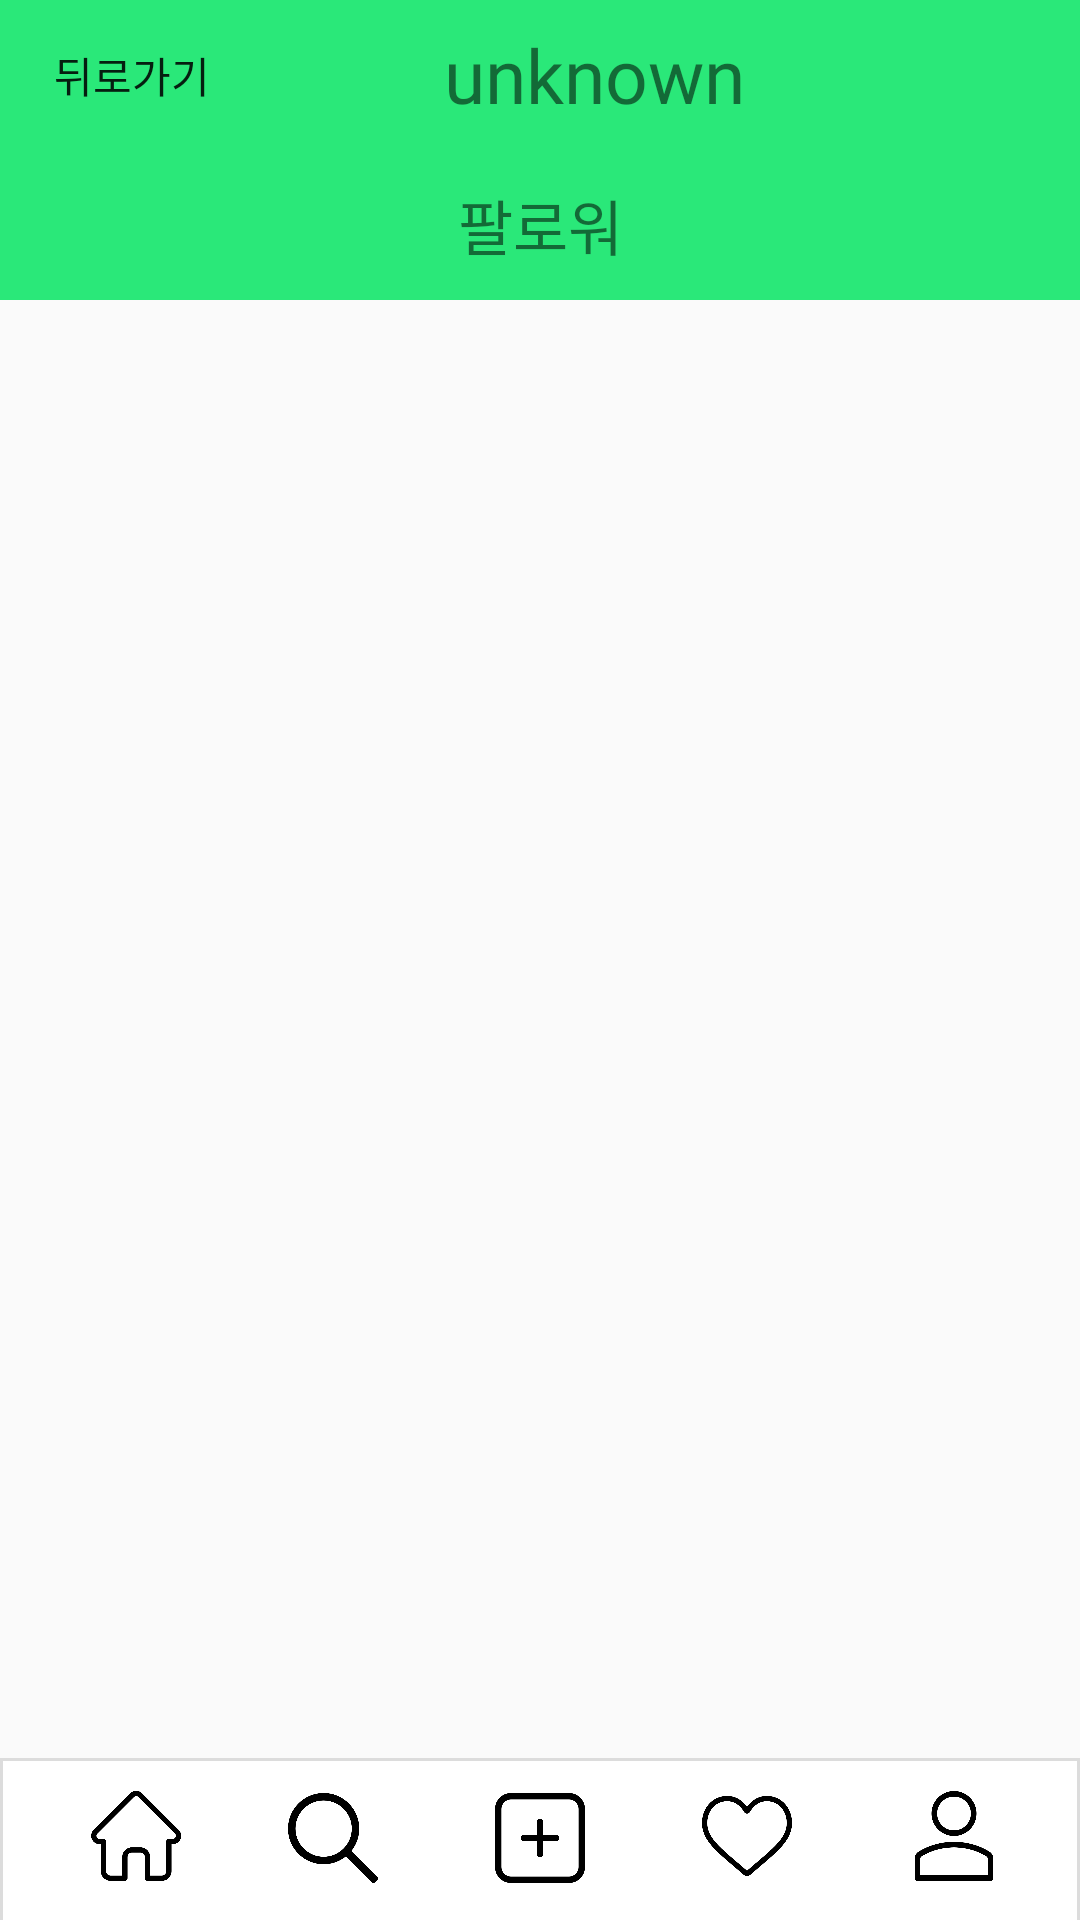

Here is an Android app screen rendered from its layout file. Give the layout XML and the strings, colors and styles it references.
<!-- AndroidManifest.xml: application theme AppTheme -->
<!-- res/layout/activity_followerlist.xml -->
<?xml version="1.0" encoding="utf-8"?>
<LinearLayout xmlns:android="http://schemas.android.com/apk/res/android"
    xmlns:app="http://schemas.android.com/apk/res-auto"
    xmlns:tools="http://schemas.android.com/tools"
    android:layout_width="match_parent"
    android:layout_height="match_parent"
    tools:context=".SearchActivity"
    android:orientation="vertical">
    <LinearLayout
        android:layout_width="match_parent"
        android:layout_height="50dp"
        android:orientation="horizontal"
        android:background="@drawable/pstlgreen">
        <Button
            android:layout_width="wrap_content"
            android:layout_height="match_parent"
            android:background="#00111111"
            android:text = "뒤로가기"
            android:id = "@+id/back"/>

        <TextView
            android:id="@+id/user_name"
            android:layout_width="wrap_content"
            android:layout_height="match_parent"
            android:layout_gravity="center"
            android:layout_marginLeft="60dp"
            android:fontFamily="@font/antipastopropextraboldtrial"
            android:gravity="center"
            android:text="unknown"
            android:textSize="25dp" />
    </LinearLayout>

    <LinearLayout
        android:background="@drawable/pstlgreen"
        android:layout_width="match_parent"
        android:layout_height="50dp"
        android:clickable="true"
        android:weightSum="10"
        >

        <TextView
            android:layout_width="match_parent"
            android:layout_height="match_parent"
            android:text = "팔로워"
            android:textSize = "20dp"
            android:layout_gravity="center"
            android:gravity="center"
            />

    </LinearLayout>

    <LinearLayout
        android:layout_width="match_parent"
        android:layout_height="match_parent"
        android:orientation="vertical">

        <ListView
            android:id="@+id/listView"
            android:layout_width="match_parent"
            android:layout_height="match_parent"
            android:layout_weight="1"/>

        <androidx.constraintlayout.widget.ConstraintLayout
            android:layout_width="match_parent"
            android:layout_height="55dp"
            android:layout_gravity="bottom"
            android:background="@drawable/border_layout_up"
            app:layout_constraintBottom_toBottomOf="parent"
            app:layout_constraintEnd_toEndOf="parent"
            app:layout_constraintHorizontal_bias="0.0"
            app:layout_constraintStart_toStartOf="parent"
            app:layout_constraintTop_toTopOf="parent"
            app:layout_constraintVertical_bias="1.0">

            <ToggleButton
                android:id="@+id/toggleButton1"
                android:layout_width="30dp"
                android:layout_height="30dp"
                android:layout_marginStart="8dp"
                android:layout_marginLeft="8dp"
                android:layout_marginTop="8dp"
                android:layout_marginEnd="8dp"
                android:layout_marginRight="8dp"
                android:layout_marginBottom="8dp"
                android:background="@drawable/homebutton"
                android:text="ToggleButton"
                android:textOff=""
                android:textOn=""
                app:layout_constraintBottom_toBottomOf="parent"
                app:layout_constraintEnd_toEndOf="parent"
                app:layout_constraintHorizontal_bias="0.071"
                app:layout_constraintStart_toStartOf="parent"
                app:layout_constraintTop_toTopOf="parent"
                app:layout_constraintVertical_bias="0.444" />

            <ToggleButton
                android:id="@+id/toggleButton2"
                android:layout_width="30dp"
                android:layout_height="30dp"
                android:layout_marginStart="8dp"
                android:layout_marginLeft="8dp"
                android:layout_marginTop="8dp"
                android:layout_marginEnd="8dp"
                android:layout_marginRight="8dp"
                android:layout_marginBottom="8dp"
                android:background="@drawable/searchonbutton"
                android:text="ToggleButton"
                android:textOff=""
                android:textOn=""
                app:layout_constraintBottom_toBottomOf="parent"
                app:layout_constraintEnd_toEndOf="parent"
                app:layout_constraintHorizontal_bias="0.28"
                app:layout_constraintStart_toStartOf="parent"
                app:layout_constraintTop_toTopOf="parent" />

            <ToggleButton
                android:id="@+id/toggleButton3"
                android:layout_width="30dp"
                android:layout_height="30dp"
                android:layout_marginStart="8dp"
                android:layout_marginLeft="8dp"
                android:layout_marginTop="8dp"
                android:layout_marginEnd="8dp"
                android:layout_marginRight="8dp"
                android:layout_marginBottom="8dp"
                android:background="@drawable/addbutton"
                android:text="ToggleButton"
                android:textOff=""
                android:textOn=""
                app:layout_constraintBottom_toBottomOf="parent"
                app:layout_constraintEnd_toEndOf="parent"
                app:layout_constraintStart_toStartOf="parent"
                app:layout_constraintTop_toTopOf="parent"
                app:layout_constraintVertical_bias="0.5" />

            <ToggleButton
                android:id="@+id/toggleButton4"
                android:layout_width="30dp"
                android:layout_height="30dp"
                android:layout_marginStart="8dp"
                android:layout_marginLeft="8dp"
                android:layout_marginTop="8dp"
                android:layout_marginEnd="8dp"
                android:layout_marginRight="8dp"
                android:layout_marginBottom="8dp"
                android:background="@drawable/heartbutton"
                android:text="ToggleButton"
                android:textOff=""
                android:textOn=""
                app:layout_constraintBottom_toBottomOf="parent"
                app:layout_constraintEnd_toEndOf="parent"
                app:layout_constraintHorizontal_bias="0.72"
                app:layout_constraintStart_toStartOf="parent"
                app:layout_constraintTop_toTopOf="parent"
                app:layout_constraintVertical_bias="0.444" />

            <ToggleButton
                android:id="@+id/toggleButton5"
                android:layout_width="30dp"
                android:layout_height="30dp"
                android:layout_marginStart="8dp"
                android:layout_marginLeft="8dp"
                android:layout_marginTop="8dp"
                android:layout_marginEnd="8dp"
                android:layout_marginRight="8dp"
                android:layout_marginBottom="8dp"
                android:background="@drawable/userbutton"
                android:text="ToggleButton"
                android:textOff=""
                android:textOn=""
                app:layout_constraintBottom_toBottomOf="parent"
                app:layout_constraintEnd_toEndOf="parent"
                app:layout_constraintHorizontal_bias="0.939"
                app:layout_constraintStart_toStartOf="parent"
                app:layout_constraintTop_toTopOf="parent"
                app:layout_constraintVertical_bias="0.444" />

        </androidx.constraintlayout.widget.ConstraintLayout>


    </LinearLayout>


</LinearLayout>
<!-- resources referenced by this layout -->
<resources>
  <!-- drawable addbutton: png bitmap (drawable-v24, 6516 bytes) -->
  <!-- drawable border_layout_up (drawable) -->
  <?xml version="1.0" encoding="utf-8"?>
  <layer-list xmlns:android="http://schemas.android.com/apk/res/android" >
  
      <item
          android:bottom="-1dp"
          android:left="0dp"
          android:right="0dp"
          android:top="1dp">
          <shape android:shape="rectangle" >
              <stroke
                  android:width="1dp"
                  android:color="#dcdcdc" />
  
              <solid android:color="#FFF" />
          </shape>
      </item>
  
  </layer-list>
  <!-- drawable heartbutton: png bitmap (drawable-v24, 10738 bytes) -->
  <!-- drawable homebutton: png bitmap (drawable-v24, 6700 bytes) -->
  <!-- drawable pstlgreen: png bitmap (drawable, 9037 bytes) -->
  <!-- drawable searchonbutton: png bitmap (drawable-v24, 9623 bytes) -->
  <!-- drawable userbutton: png bitmap (drawable-v24, 9173 bytes) -->
  <style name="AppTheme" parent="Theme.AppCompat.Light.NoActionBar">
          
          <item name="colorPrimary">@color/colorPrimary</item>
          <item name="colorPrimaryDark">#ffffff</item>
          <item name="colorAccent">@color/colorAccent</item>
          <item name="android:windowLightStatusBar">true</item>
      </style>
  <!-- not gathered from this repository: default colours our renderer supplied (Android Studio template values) -->
  <color name="colorPrimary">#FF6200EE</color>
  <color name="colorAccent">#FF03DAC5</color>
</resources>
